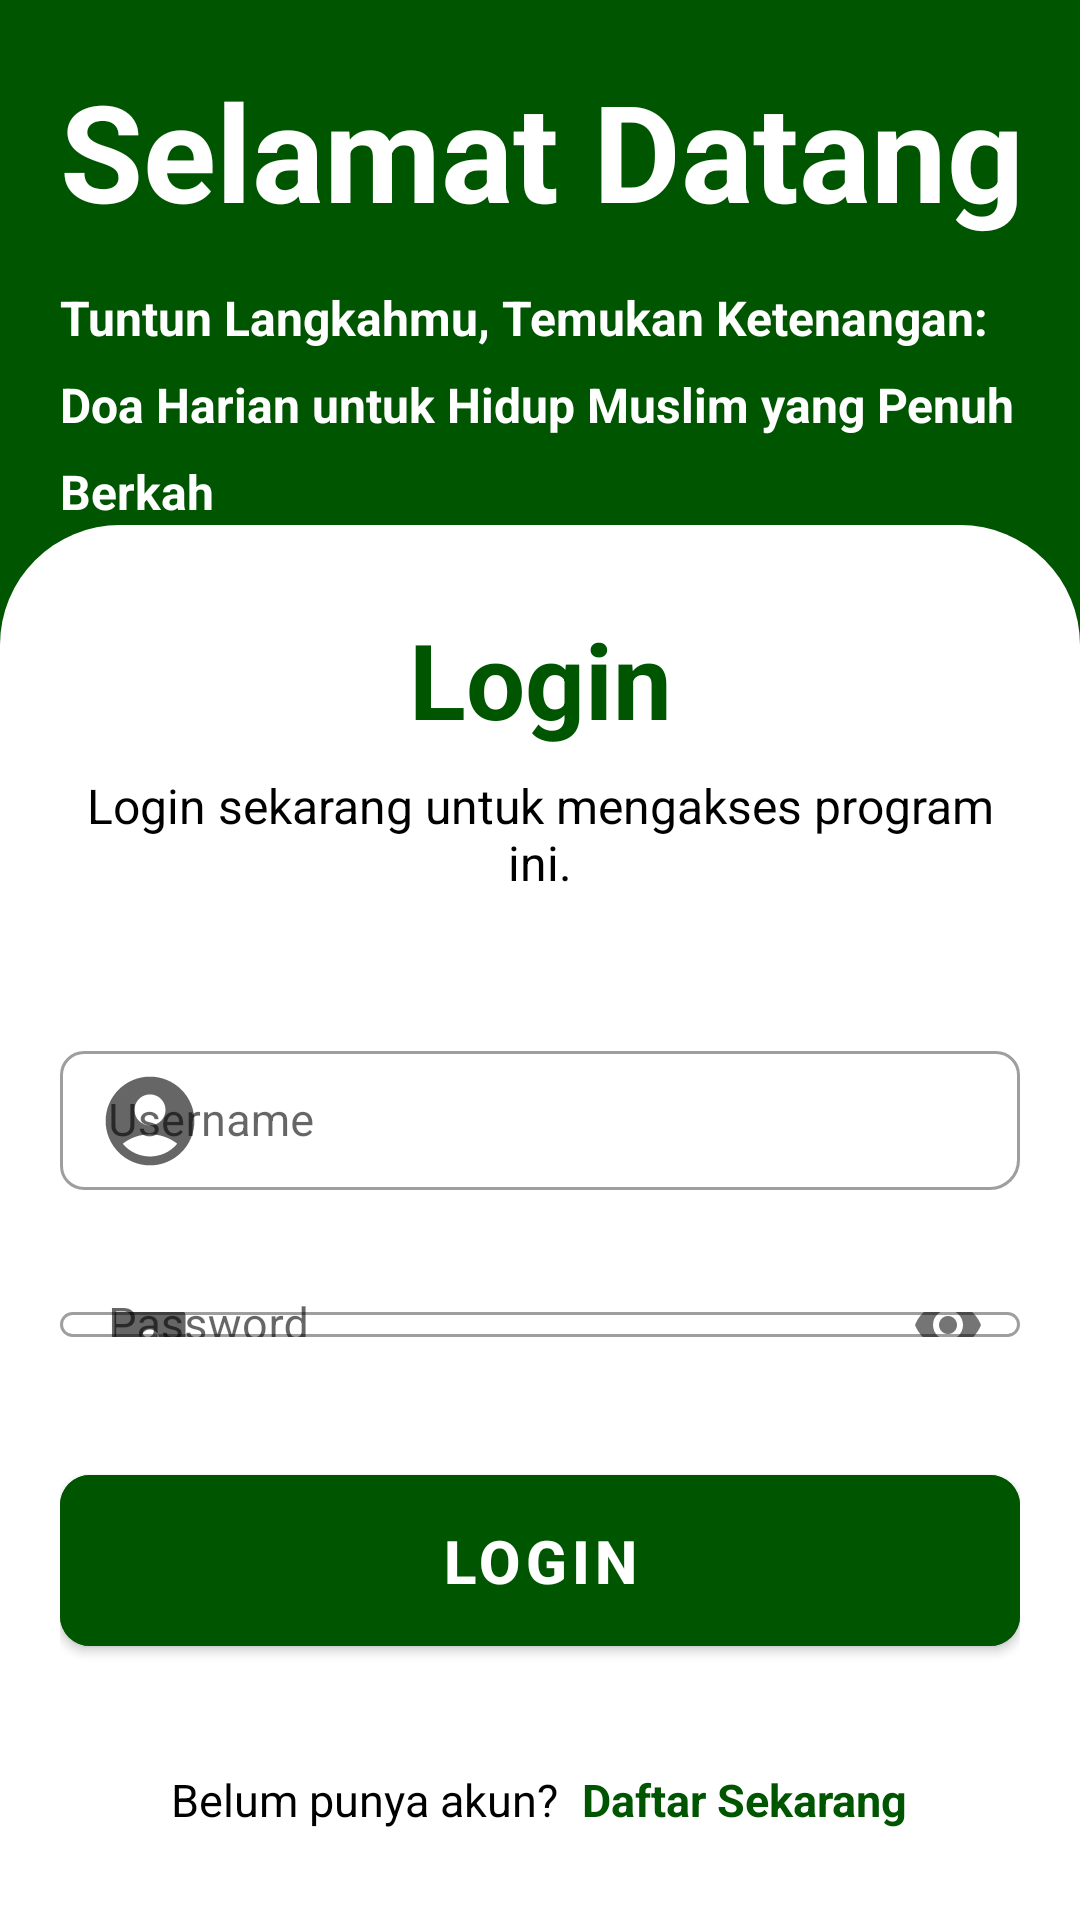

The Android layout XML behind this screen, and the referenced resources:
<!-- AndroidManifest.xml: application theme Theme.MyDoaApp -->
<!-- res/layout/activity_main.xml -->
<?xml version="1.0" encoding="utf-8"?>
<LinearLayout xmlns:android="http://schemas.android.com/apk/res/android"
    xmlns:app="http://schemas.android.com/apk/res-auto"
    xmlns:tools="http://schemas.android.com/tools"
    android:layout_width="match_parent"
    android:orientation="vertical"
    android:background="@color/primary"
    android:layout_height="match_parent"
    tools:context=".MainActivity">

    <LinearLayout
        android:layout_width="match_parent"
        android:layout_height="350dp"
        android:layout_weight="1"
        android:background="@color/primary"
        android:orientation="vertical">

        <TextView
            android:layout_width="match_parent"
            android:layout_height="wrap_content"
            android:layout_marginStart="20dp"
            android:layout_marginTop="20dp"
            android:text="Selamat Datang"
            android:textColor="@color/white"
            android:textSize="45sp"
            android:textStyle="bold" />

        <TextView
            android:layout_width="match_parent"
            android:layout_height="wrap_content"
            android:layout_marginStart="20dp"
            android:layout_marginTop="15dp"
            android:layout_marginEnd="20dp"
            android:baselineAligned="false"
            android:lineSpacingExtra="10dp"
            android:text="Tuntun Langkahmu, Temukan Ketenangan: Doa Harian untuk Hidup Muslim yang Penuh Berkah"
            android:textColor="@color/white"
            android:textSize="16sp"
            android:textStyle="bold" />

    </LinearLayout>

    <LinearLayout
        android:layout_width="match_parent"
        android:layout_height="match_parent"
        android:layout_weight="1"
        android:padding="20dp"
        android:orientation="vertical"
        android:background="@drawable/round">

        <RelativeLayout
            android:layout_width="match_parent"
            android:layout_height="match_parent">

            <LinearLayout
                android:layout_above="@id/loginButton"
                android:layout_width="match_parent"
                android:orientation="vertical"
                android:layout_height="match_parent">

                <TextView
                    android:id="@+id/Loginn"
                    android:layout_above="@id/layoutuser"
                    android:textAlignment="center"
                    android:layout_marginTop="8dp"
                    android:textColor="@color/primary"
                    android:textStyle="bold"
                    android:textSize="35sp"
                    android:text="Login"
                    android:layout_width="match_parent"
                    android:layout_height="wrap_content"/>

                <TextView
                    android:id="@+id/tologin"
                    android:layout_above="@id/layoutuser"
                    android:textAlignment="center"
                    android:layout_marginTop="8dp"
                    android:textColor="@color/black"
                    android:textSize="16sp"
                    android:text="Login sekarang untuk mengakses program ini."
                    android:layout_width="match_parent"
                    android:layout_height="wrap_content"/>

                <com.google.android.material.textfield.TextInputLayout
                    android:id="@+id/layoutuser"
                    style="@style/Widget.MaterialComponents.TextInputLayout.OutlinedBox.Dense"
                    android:layout_above="@id/layoutpass"
                    android:layout_width="match_parent"
                    android:layout_marginTop="40dp"
                    app:boxBackgroundColor="@color/white"
                    app:boxBackgroundMode="outline"
                    app:boxCornerRadiusBottomStart="8dp"
                    app:boxCornerRadiusTopStart="8dp"
                    app:boxCornerRadiusTopEnd="8dp"
                    app:startIconDrawable="@drawable/ic_user_foreground"
                    app:errorEnabled="true"
                    app:boxCornerRadiusBottomEnd="10dp"
                    android:layout_height="wrap_content">

                    <com.google.android.material.textfield.TextInputEditText
                        android:id="@+id/usernameEditText"
                        android:textSize="15sp"
                        android:layout_width="match_parent"
                        android:layout_height="wrap_content"
                        android:hint="Username" />

                </com.google.android.material.textfield.TextInputLayout>

                <com.google.android.material.textfield.TextInputLayout
                    android:id="@+id/layoutpass"
                    style="@style/Widget.MaterialComponents.TextInputLayout.OutlinedBox.Dense"
                    android:layout_above="@id/loginButton"
                    android:layout_width="match_parent"
                    android:layout_height="wrap_content"
                    app:errorEnabled="true"
                    app:boxBackgroundColor="@color/white"
                    app:boxBackgroundMode="outline"
                    app:boxCornerRadiusBottomStart="10dp"
                    app:boxCornerRadiusTopStart="10dp"
                    app:boxCornerRadiusTopEnd="10dp"
                    app:boxCornerRadiusBottomEnd="10dp"
                    android:layout_marginTop="8dp"
                    app:startIconDrawable="@drawable/ic_password_foreground"
                    app:passwordToggleEnabled="true">

                    <com.google.android.material.textfield.TextInputEditText
                        android:id="@+id/passwordEditText"
                        android:layout_width="match_parent"
                        android:layout_height="wrap_content"
                        android:textSize="15sp"
                        android:hint="@string/password_hint"
                        android:inputType="textPassword" />
                </com.google.android.material.textfield.TextInputLayout>

            </LinearLayout>



            <com.google.android.material.button.MaterialButton
                android:layout_above="@id/layoutDontAccount"
                android:id="@+id/loginButton"
                android:layout_marginTop="40dp"
                android:layout_marginBottom="20dp"
                android:textStyle="bold"
                android:padding="15dp"
                app:cornerRadius="10dp"
                android:textSize="20sp"
                android:layout_width="match_parent"
                android:layout_height="wrap_content"
                android:backgroundTint="@color/primary"
                android:text="@string/button_login" />

            <RelativeLayout
                android:layout_marginBottom="10dp"
                android:id="@+id/layoutDontAccount"
                android:layout_width="match_parent"
                android:gravity="center_horizontal"
                android:layout_alignParentBottom="true"
                android:layout_centerHorizontal="true"
                android:layout_height="wrap_content"
                android:layout_marginTop="15dp">


                <TextView
                    android:id="@+id/textDont"
                    android:layout_width="wrap_content"
                    android:layout_height="wrap_content"
                    android:textSize="15sp"
                    android:layout_gravity="center"
                    android:text="Belum punya akun?"
                    android:gravity="center_vertical|center"
                    android:textColor="@color/black"/>

                <TextView
                    android:id="@+id/textRegister"
                    android:layout_width="wrap_content"
                    android:layout_height="wrap_content"
                    android:textSize="15sp"
                    android:layout_marginStart="8dp"
                    android:layout_alignTop="@id/textDont"
                    android:layout_toEndOf="@+id/textDont"
                    android:layout_gravity="center"
                    android:textStyle="bold"
                    android:text="Daftar Sekarang"
                    android:gravity="center_vertical|left"
                    android:textColor="@color/primary"/>
            </RelativeLayout>














        </RelativeLayout>

    </LinearLayout>


</LinearLayout>
<!-- resources referenced by this layout -->
<resources>
  <color name="black">#FF000000</color>
  <color name="primary">#005500</color>
  <color name="white">#FFFFFFFF</color>
  <!-- drawable ic_password_foreground (drawable) -->
  <vector xmlns:android="http://schemas.android.com/apk/res/android"
      android:width="60dp"
      android:height="60dp"
      android:viewportWidth="24"
      android:viewportHeight="24"
      android:tint="#000000">
    <group android:scaleX="0.5916"
        android:scaleY="0.5916"
        android:translateX="4.9008"
        android:translateY="4.9008">
      <path
          android:fillColor="@android:color/white"
          android:pathData="M18,8h-1L17,6c0,-2.76 -2.24,-5 -5,-5S7,3.24 7,6v2L6,8c-1.1,0 -2,0.9 -2,2v10c0,1.1 0.9,2 2,2h12c1.1,0 2,-0.9 2,-2L20,10c0,-1.1 -0.9,-2 -2,-2zM12,17c-1.1,0 -2,-0.9 -2,-2s0.9,-2 2,-2 2,0.9 2,2 -0.9,2 -2,2zM15.1,8L8.9,8L8.9,6c0,-1.71 1.39,-3.1 3.1,-3.1 1.71,0 3.1,1.39 3.1,3.1v2z"/>
    </group>
  </vector>
  <!-- drawable ic_user_foreground (drawable) -->
  <vector xmlns:android="http://schemas.android.com/apk/res/android"
      android:width="60dp"
      android:height="60dp"
      android:viewportWidth="24"
      android:viewportHeight="24"
      android:tint="#000000">
    <group android:scaleX="0.5916"
        android:scaleY="0.5916"
        android:translateX="4.9008"
        android:translateY="4.9008">
      <path
          android:fillColor="@android:color/white"
          android:pathData="M12,2C6.48,2 2,6.48 2,12s4.48,10 10,10s10,-4.48 10,-10S17.52,2 12,2zM12,6c1.93,0 3.5,1.57 3.5,3.5S13.93,13 12,13s-3.5,-1.57 -3.5,-3.5S10.07,6 12,6zM12,20c-2.03,0 -4.43,-0.82 -6.14,-2.88C7.55,15.8 9.68,15 12,15s4.45,0.8 6.14,2.12C16.43,19.18 14.03,20 12,20z"/>
    </group>
  </vector>
  <!-- drawable round (drawable) -->
  <?xml version="1.0" encoding="utf-8"?>
  <selector xmlns:android="http://schemas.android.com/apk/res/android">
      <item>
          <shape>
              <corners android:topLeftRadius="40dp"
                  android:topRightRadius="40dp"/>
              <solid android:color="@color/white"/>
          </shape>
      </item>
  </selector>
  <string name="button_login">Login</string>
  <string name="password_hint">Password</string>
  <style name="Theme.MyDoaApp" parent="Theme.MaterialComponents.DayNight.DarkActionBar">
          
          <item name="colorPrimary">@color/purple_500</item>
          <item name="colorPrimaryVariant">@color/purple_700</item>
          <item name="colorOnPrimary">@color/white</item>
          
          <item name="colorSecondary">@color/teal_200</item>
          <item name="colorSecondaryVariant">@color/teal_700</item>
          <item name="colorOnSecondary">@color/black</item>
          
          <item name="android:statusBarColor">?attr/colorPrimaryVariant</item>
          
      </style>
  <color name="purple_500">#FF6200EE</color>
  <color name="purple_700">#FF3700B3</color>
  <color name="teal_200">#FF03DAC5</color>
  <color name="teal_700">#FF018786</color>
</resources>
